Labelled photos from "images", an image-classification folder in qasim418/Chocolathon. The possible labels are: cocoa shot amaretto, cocoa shot bourbon, cocoa shot chocolate cake, cocoa shot old fashioned, cocoa shot tequila, cocoa shot whiskey, truffle amaretto, truffle bananas foster, truffle brownie batter, truffle caramel apple cider, truffle champagne, truffle cheesecake, truffle confetti cake, truffle cookies and cream, truffle creamsicle, truffle creme brulee, truffle dulce de leche, truffle espresso martini, truffle grey salt caramel, truffle key lime pie, truffle lemon, truffle manhattan, truffle maple cream, truffle peanut butter caramel, truffle pineapple moscato, truffle pistachio, truffle pumpkin spice latte, truffle raspberry, truffle s mores, truffle salted caramel, truffle strawberry shortcake, truffle tea honey, truffle turtle.

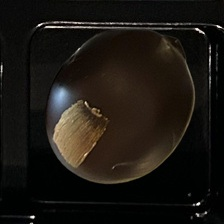
Label: cocoa shot bourbon

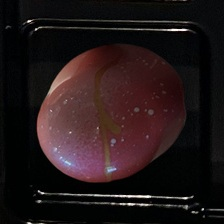
Label: truffle pineapple moscato

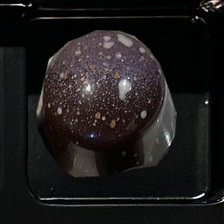
Label: truffle salted caramel

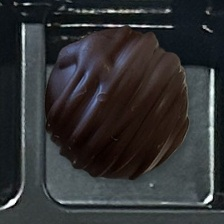
Label: cocoa shot amaretto

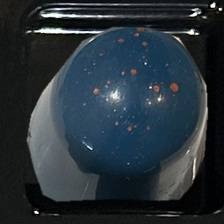
Label: truffle dulce de leche

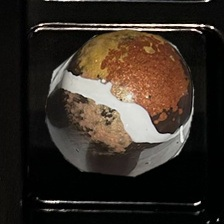
Label: truffle s mores
